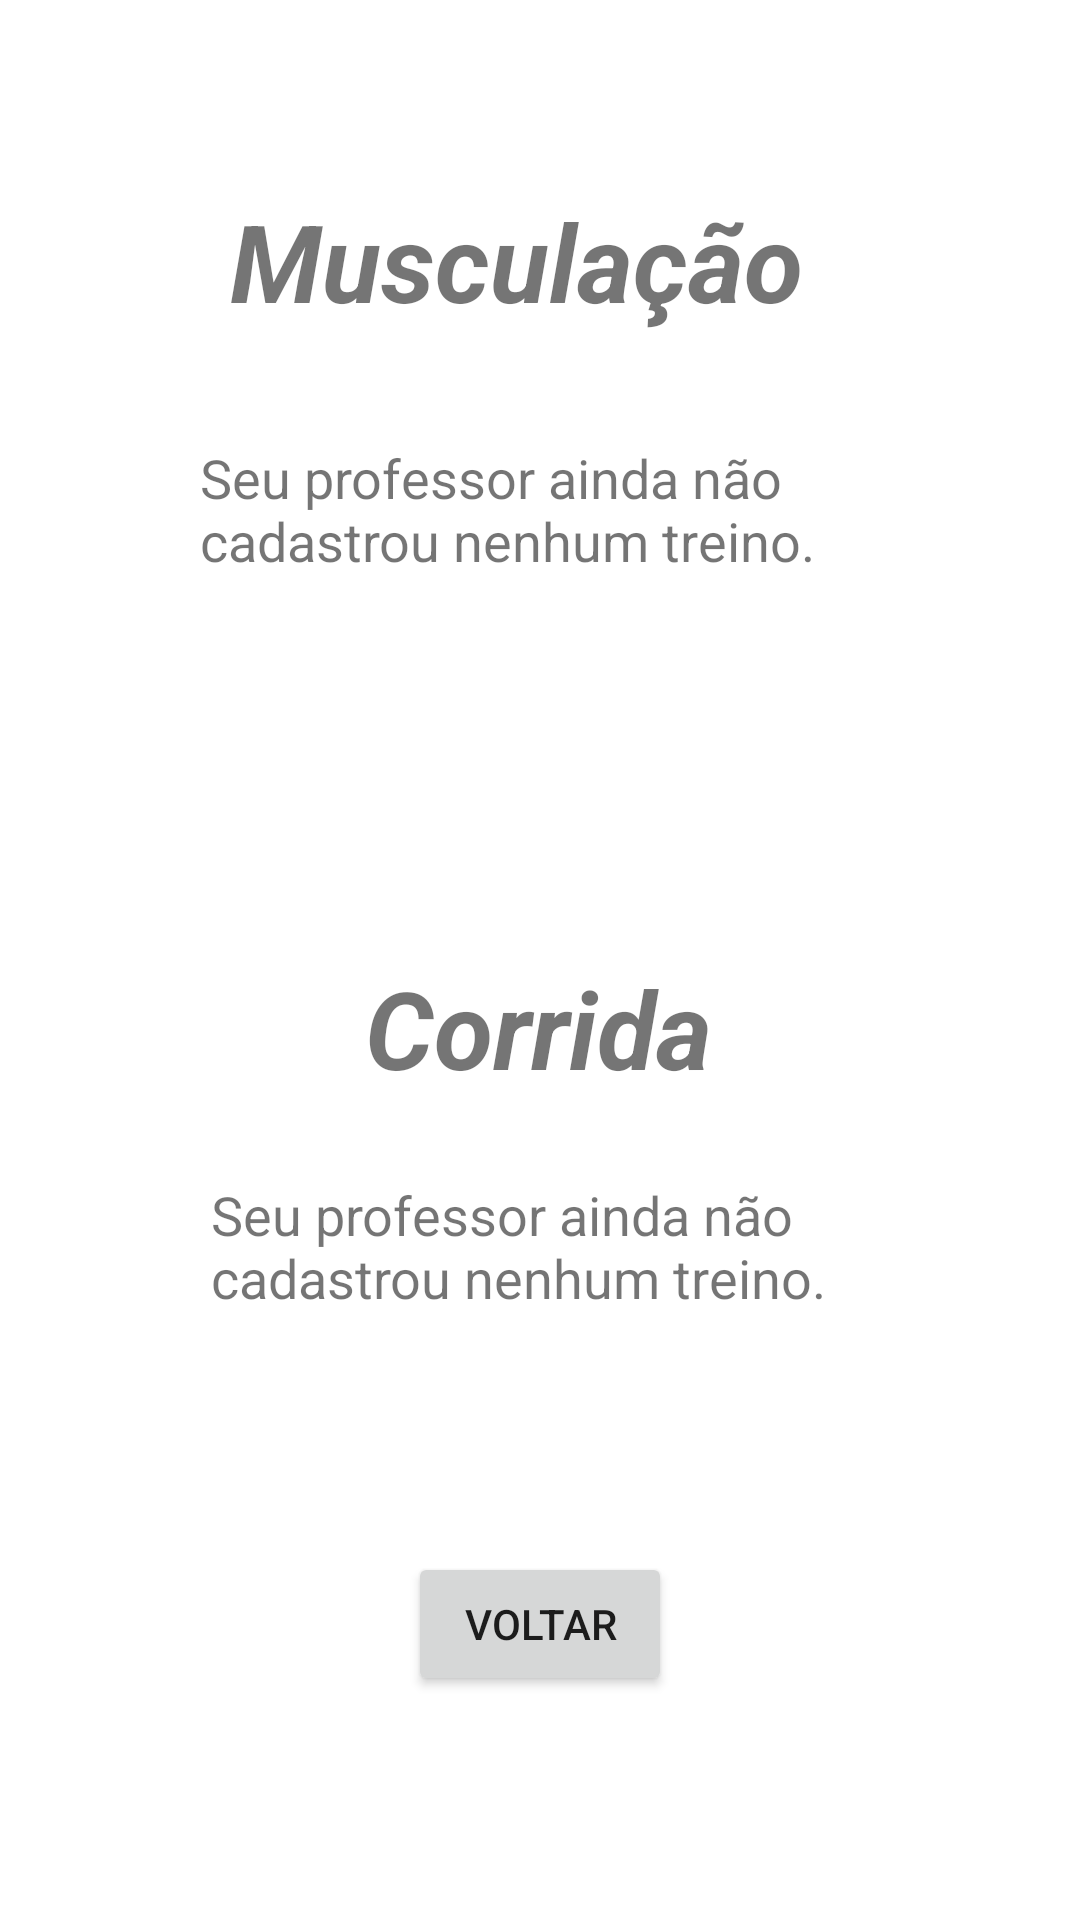

Reconstruct the res/layout file that produces this screen, plus the resources it refers to.
<!-- AndroidManifest.xml: application theme Theme.JFITPersonal -->
<!-- res/layout/activity_treinos_tela_aluno.xml -->
<?xml version="1.0" encoding="utf-8"?>
<androidx.constraintlayout.widget.ConstraintLayout xmlns:android="http://schemas.android.com/apk/res/android"
    xmlns:app="http://schemas.android.com/apk/res-auto"
    xmlns:tools="http://schemas.android.com/tools"
    android:layout_width="match_parent"
    android:layout_height="match_parent"
    tools:context=".TreinosTelaAluno">

    <TextView
        android:id="@+id/textView59"
        android:layout_width="wrap_content"
        android:layout_height="wrap_content"
        android:text="Musculação"
        android:textSize="36sp"
        android:textStyle="bold|italic"
        app:layout_constraintBottom_toBottomOf="parent"
        app:layout_constraintEnd_toEndOf="parent"
        app:layout_constraintHorizontal_bias="0.454"
        app:layout_constraintStart_toStartOf="parent"
        app:layout_constraintTop_toTopOf="parent"
        app:layout_constraintVertical_bias="0.106" />

    <TextView
        android:id="@+id/textView60"
        android:layout_width="226dp"
        android:layout_height="135dp"
        android:text="Seu professor ainda não cadastrou nenhum treino."
        android:textSize="18sp"
        app:layout_constraintBottom_toBottomOf="parent"
        app:layout_constraintEnd_toEndOf="parent"
        app:layout_constraintHorizontal_bias="0.497"
        app:layout_constraintStart_toStartOf="parent"
        app:layout_constraintTop_toTopOf="parent"
        app:layout_constraintVertical_bias="0.291" />

    <TextView
        android:id="@+id/textView61"
        android:layout_width="wrap_content"
        android:layout_height="wrap_content"
        android:text="Corrida"
        android:textSize="36sp"
        android:textStyle="bold|italic"
        app:layout_constraintBottom_toBottomOf="parent"
        app:layout_constraintEnd_toEndOf="parent"
        app:layout_constraintHorizontal_bias="0.498"
        app:layout_constraintStart_toStartOf="parent"
        app:layout_constraintTop_toTopOf="parent"
        app:layout_constraintVertical_bias="0.538" />

    <TextView
        android:id="@+id/textView62"
        android:layout_width="239dp"
        android:layout_height="71dp"
        android:text="Seu professor ainda não cadastrou nenhum treino."
        android:textSize="18sp"
        app:layout_constraintBottom_toBottomOf="parent"
        app:layout_constraintEnd_toEndOf="parent"
        app:layout_constraintHorizontal_bias="0.581"
        app:layout_constraintStart_toStartOf="parent"
        app:layout_constraintTop_toTopOf="parent"
        app:layout_constraintVertical_bias="0.69" />

    <Button
        android:id="@+id/treinosAlunoVoltar"
        android:layout_width="wrap_content"
        android:layout_height="wrap_content"
        android:text="Voltar"
        app:layout_constraintBottom_toBottomOf="parent"
        app:layout_constraintEnd_toEndOf="parent"
        app:layout_constraintStart_toStartOf="parent"
        app:layout_constraintTop_toTopOf="parent"
        app:layout_constraintVertical_bias="0.874" />
</androidx.constraintlayout.widget.ConstraintLayout>
<!-- resources referenced by this layout -->
<resources>
  <style name="Theme.JFITPersonal" parent="Theme.MaterialComponents.DayNight.DarkActionBar">
          
          <item name="colorPrimary">@color/purple_500</item>
          <item name="colorPrimaryVariant">@color/purple_700</item>
          <item name="colorOnPrimary">@color/white</item>
          
          <item name="colorSecondary">@color/teal_200</item>
          <item name="colorSecondaryVariant">@color/teal_700</item>
          <item name="colorOnSecondary">@color/black</item>
          
          <item name="android:statusBarColor" tools:targetApi="l">?attr/colorPrimaryVariant</item>
          
      </style>
  <color name="purple_500">#FF6200EE</color>
  <color name="purple_700">#FF3700B3</color>
  <color name="white">#FFFFFFFF</color>
  <color name="teal_200">#FF03DAC5</color>
  <color name="teal_700">#FF018786</color>
  <color name="black">#FF000000</color>
</resources>
